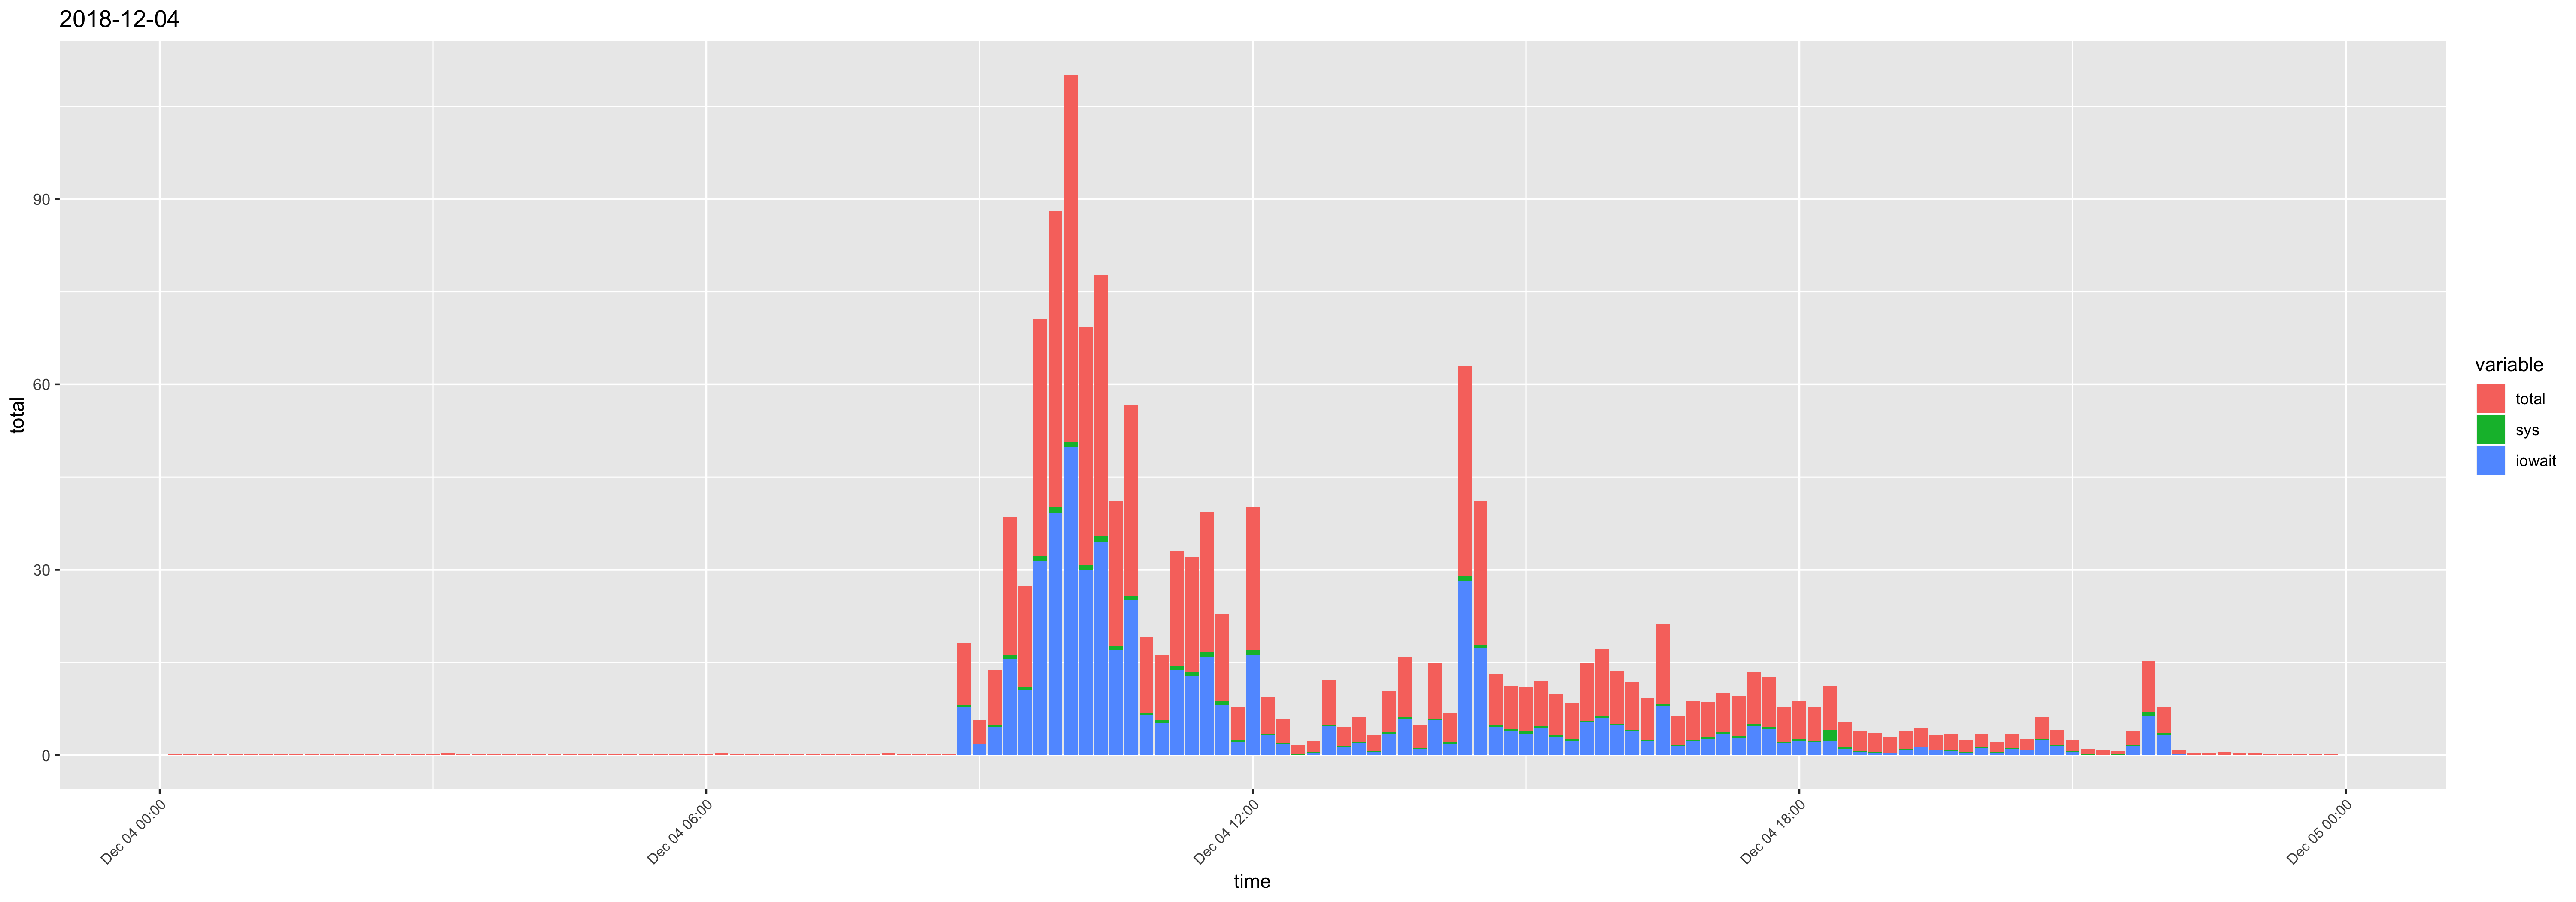

The table this chart was drawn from, first rows:
time, usr, sys, iowait, timestamp, total
00:10:01, 0.07, 0.05, 0, 2018-12-04 00:10:01, 0.12
00:20:01, 0.07, 0.05, 0, 2018-12-04 00:20:01, 0.12
00:30:01, 0.07, 0.05, 0, 2018-12-04 00:30:01, 0.12
00:40:01, 0.07, 0.05, 0, 2018-12-04 00:40:01, 0.12
00:50:01, 0.07, 0.05, 0.01, 2018-12-04 00:50:01, 0.13
01:00:01, 0.06, 0.05, 0, 2018-12-04 01:00:01, 0.11
01:10:01, 0.08, 0.05, 0.01, 2018-12-04 01:10:01, 0.14
01:20:01, 0.06, 0.05, 0, 2018-12-04 01:20:01, 0.11
01:30:01, 0.06, 0.05, 0, 2018-12-04 01:30:01, 0.11
01:40:01, 0.06, 0.05, 0, 2018-12-04 01:40:01, 0.11
01:50:01, 0.07, 0.05, 0, 2018-12-04 01:50:01, 0.12
02:00:01, 0.07, 0.05, 0, 2018-12-04 02:00:01, 0.12
02:10:01, 0.07, 0.05, 0, 2018-12-04 02:10:01, 0.12
02:20:01, 0.06, 0.05, 0, 2018-12-04 02:20:01, 0.11
02:30:01, 0.07, 0.05, 0, 2018-12-04 02:30:01, 0.12
02:40:01, 0.07, 0.05, 0, 2018-12-04 02:40:01, 0.12
02:50:01, 0.07, 0.05, 0.01, 2018-12-04 02:50:01, 0.13
03:00:01, 0.06, 0.05, 0, 2018-12-04 03:00:01, 0.11
03:10:01, 0.18, 0.06, 0.01, 2018-12-04 03:10:01, 0.25
03:20:01, 0.07, 0.05, 0, 2018-12-04 03:20:01, 0.12
03:30:01, 0.07, 0.05, 0, 2018-12-04 03:30:01, 0.12
03:40:01, 0.07, 0.05, 0, 2018-12-04 03:40:01, 0.12
03:50:01, 0.06, 0.05, 0, 2018-12-04 03:50:01, 0.11
04:00:01, 0.07, 0.05, 0, 2018-12-04 04:00:01, 0.12
04:10:01, 0.09, 0.07, 0, 2018-12-04 04:10:01, 0.16
04:20:01, 0.06, 0.05, 0, 2018-12-04 04:20:01, 0.11
04:30:01, 0.07, 0.05, 0, 2018-12-04 04:30:01, 0.12
04:40:01, 0.07, 0.05, 0, 2018-12-04 04:40:01, 0.12
04:50:01, 0.06, 0.05, 0, 2018-12-04 04:50:01, 0.11
05:00:01, 0.07, 0.05, 0, 2018-12-04 05:00:01, 0.12
05:10:01, 0.07, 0.05, 0, 2018-12-04 05:10:01, 0.12
05:20:01, 0.07, 0.05, 0, 2018-12-04 05:20:01, 0.12
05:30:01, 0.06, 0.05, 0, 2018-12-04 05:30:01, 0.11
05:40:01, 0.07, 0.05, 0, 2018-12-04 05:40:01, 0.12
05:50:01, 0.06, 0.05, 0, 2018-12-04 05:50:01, 0.11
06:00:01, 0.07, 0.05, 0, 2018-12-04 06:00:01, 0.12
06:10:01, 0.29, 0.06, 0.02, 2018-12-04 06:10:01, 0.37
06:20:01, 0.07, 0.05, 0, 2018-12-04 06:20:01, 0.12
06:30:01, 0.08, 0.05, 0, 2018-12-04 06:30:01, 0.13
06:40:01, 0.06, 0.05, 0, 2018-12-04 06:40:01, 0.11
06:50:01, 0.07, 0.05, 0, 2018-12-04 06:50:01, 0.12
07:00:01, 0.07, 0.05, 0, 2018-12-04 07:00:01, 0.12
07:10:01, 0.06, 0.05, 0, 2018-12-04 07:10:01, 0.11
07:20:01, 0.06, 0.05, 0, 2018-12-04 07:20:01, 0.11
07:30:01, 0.06, 0.05, 0, 2018-12-04 07:30:01, 0.11
07:40:01, 0.06, 0.05, 0, 2018-12-04 07:40:01, 0.11
07:50:01, 0.07, 0.05, 0, 2018-12-04 07:50:01, 0.12
08:00:01, 0.31, 0.06, 0, 2018-12-04 08:00:01, 0.37
08:10:01, 0.06, 0.05, 0, 2018-12-04 08:10:01, 0.11
08:20:01, 0.07, 0.05, 0, 2018-12-04 08:20:01, 0.12
08:30:01, 0.07, 0.05, 0, 2018-12-04 08:30:01, 0.12
08:40:01, 0.06, 0.05, 0, 2018-12-04 08:40:01, 0.11
08:50:01, 1.9, 0.34, 7.82, 2018-12-04 08:50:01, 10.06
09:00:01, 1.87, 0.19, 1.72, 2018-12-04 09:00:01, 3.78
09:10:01, 3.97, 0.35, 4.5, 2018-12-04 09:10:01, 8.82
09:20:01, 6.33, 0.65, 15.49, 2018-12-04 09:20:01, 22.47
09:30:01, 5.16, 0.55, 10.53, 2018-12-04 09:30:01, 16.24
09:40:01, 6.16, 0.84, 31.37, 2018-12-04 09:40:01, 38.37
09:50:01, 7.83, 0.98, 39.12, 2018-12-04 09:50:01, 47.93
10:00:01, 8.57, 0.93, 49.81, 2018-12-04 10:00:01, 59.31
... 84 more rows
